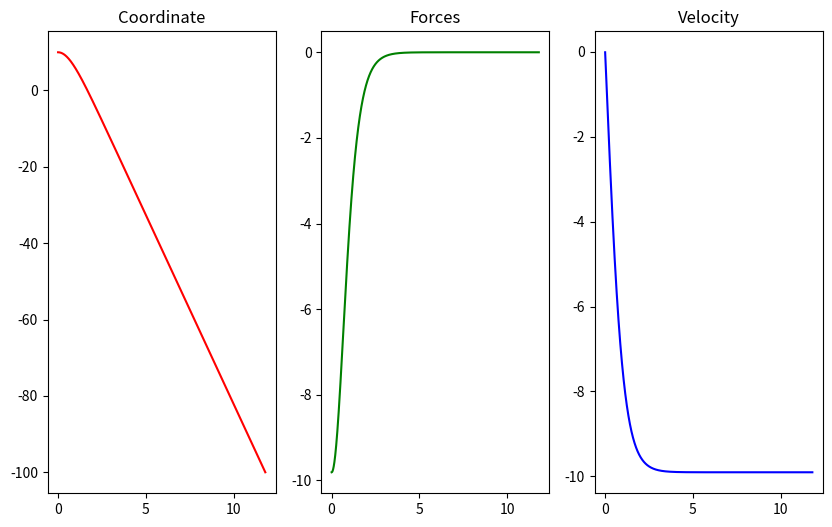

Recreate this plot in Python.
import matplotlib.pyplot as plt

S = 1  # const in this problem
G = 9.81  # acceleration of gravity on the surface
position = 10  # start position, const
velocity = 0  # start velocity, const
air_drag = 0.4  # C const
air_density = 0.5  # ro const

mass = 1  # object of research

time_step = 0.001

values = [[], []]
forces = [[], []]
velocities = [[], []]

step = 0
time = 0

while True:
    equivalent_force = - mass * G - ((air_density * air_drag * S * velocity * abs(velocity)) / 2)
    a = equivalent_force / mass
    position += velocity * time_step + ((a * time_step ** 2) / 2)
    velocity += a * time_step

    values[0].append(time)
    values[1].append(position)

    forces[0].append(time)
    forces[1].append(equivalent_force)

    velocities[0].append(time)
    velocities[1].append(velocity)

    step += 1
    time += time_step

    if position < -100:
        break

print(time)

fig, ax = plt.subplots(1, 3)
# fig.tight_layout()

plt.figure(figsize=(10, 6))

plt.subplot(1, 3, 1)
plt.plot(values[0], values[1], color='red')
plt.title('Coordinate')

plt.subplot(1, 3, 2)
plt.plot(forces[0], forces[1], color='green')
plt.title('Forces')

plt.subplot(1, 3, 3)
plt.plot(velocities[0], velocities[1], color='blue')
plt.title('Velocity')

plt.show()
